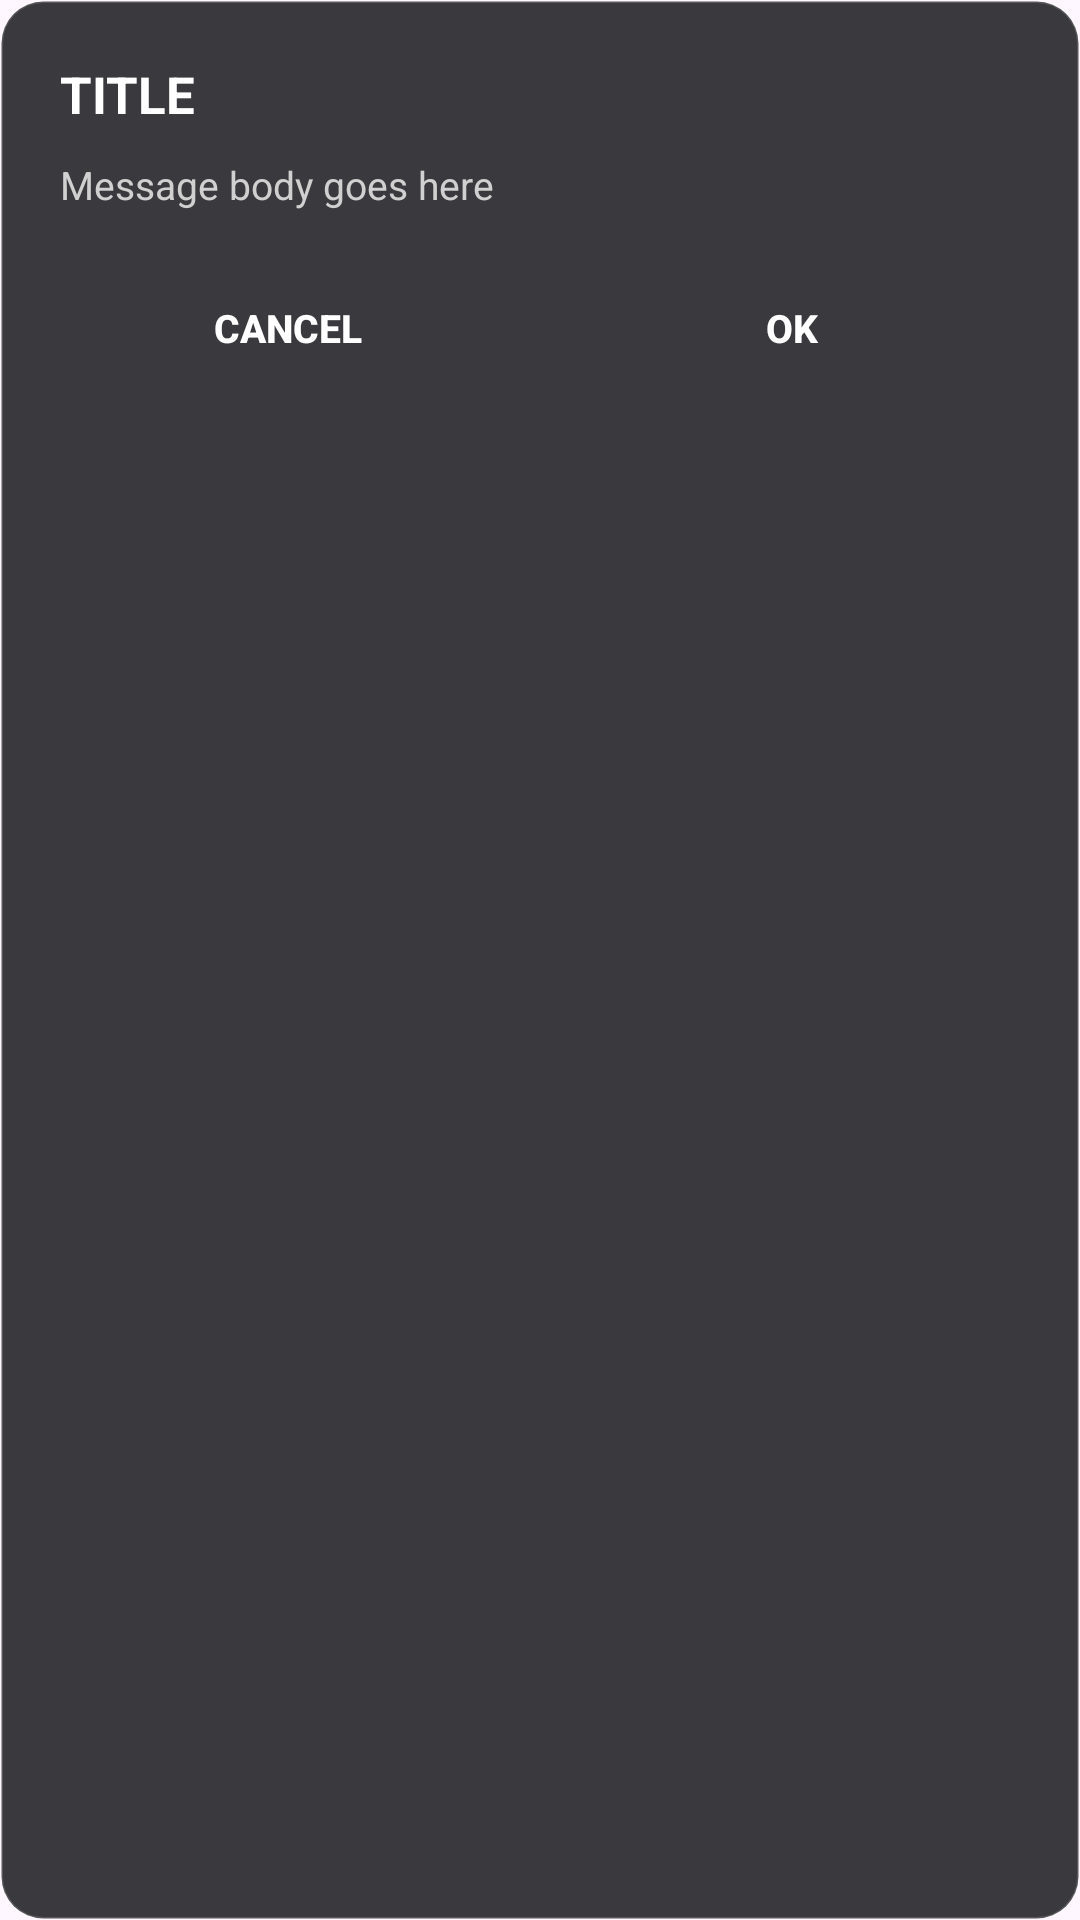

Here is an Android app screen rendered from its layout file. Give the layout XML and the strings, colors and styles it references.
<!-- AndroidManifest.xml: application theme AppTheme.CubiqLauncher -->
<!-- res/layout/dialog_minecraft_alert.xml -->
<?xml version="1.0" encoding="utf-8"?>
<LinearLayout xmlns:android="http://schemas.android.com/apk/res/android"
    xmlns:app="http://schemas.android.com/apk/res-auto"
    android:layout_width="match_parent"
    android:layout_height="wrap_content"
    android:orientation="vertical"
    android:background="@drawable/background_card"
    android:padding="20dp"
    android:minWidth="300dp">

    
    <TextView
        android:id="@+id/dialog_title"
        android:layout_width="match_parent"
        android:layout_height="wrap_content"
        android:textColor="#FFFFFF"
        android:textSize="17sp"
        android:textStyle="bold"
        android:text="TITLE" />

    
    <TextView
        android:id="@+id/dialog_message"
        android:layout_width="match_parent"
        android:layout_height="wrap_content"
        android:layout_marginTop="10dp"
        android:layout_marginBottom="20dp"
        android:textColor="#D0D0D0"
        android:textSize="13sp"
        android:lineSpacingExtra="3dp"
        android:text="Message body goes here" />

    
    <LinearLayout
        android:layout_width="match_parent"
        android:layout_height="wrap_content"
        android:orientation="horizontal">

        <androidx.appcompat.widget.AppCompatButton
            android:id="@+id/dialog_btn_cancel"
            android:layout_width="0dp"
            android:layout_height="38dp"
            android:layout_weight="1"
            android:layout_marginEnd="8dp"
            android:background="@drawable/background_item"
            app:backgroundTint="@null"
            android:textColor="#FFFFFF"
            android:textSize="13sp"
            android:textStyle="bold"
            android:text="@string/generic_cancel" />

        <androidx.appcompat.widget.AppCompatButton
            android:id="@+id/dialog_btn_confirm"
            android:layout_width="0dp"
            android:layout_height="38dp"
            android:layout_weight="1"
            android:layout_marginStart="8dp"
            android:background="@drawable/background_item"
            app:backgroundTint="@null"
            android:textColor="#FFFFFF"
            android:textSize="13sp"
            android:textStyle="bold"
            android:text="@android:string/ok" />

    </LinearLayout>

</LinearLayout>
<!-- resources referenced by this layout -->
<resources>
  <!-- drawable background_card (drawable) -->
  <?xml version="1.0" encoding="utf-8"?>
  <shape xmlns:android="http://schemas.android.com/apk/res/android"
      android:shape="rectangle">
      <corners android:radius="14dp" />
      <solid android:color="#DE1D1E22" />
      <stroke android:width="1dp" android:color="#26FFFFFF" />
  </shape>
  <!-- drawable background_item (drawable) -->
  <?xml version="1.0" encoding="utf-8"?>
  <selector xmlns:android="http://schemas.android.com/apk/res/android">
      <item android:drawable="@drawable/background_item_selected" android:state_checked="true" />
      <item android:drawable="@drawable/background_item_selected" android:state_selected="true" />
      <item android:drawable="@drawable/background_item_selected" android:state_focused="true" />
      <item android:drawable="@drawable/background_item_selected" android:state_pressed="true" />
      <item android:drawable="@drawable/background_item_disabled" android:state_enabled="false" />
      <item android:drawable="@drawable/background_item_unselected" />
  </selector>
  <string name="generic_cancel">Cancel</string>
  <style name="AppTheme.CubiqLauncher" parent="Theme.Material3.Light.NoActionBar">
          <item name="android:windowFullscreen">false</item>
          <item name="android:statusBarColor">#141414</item>
          <item name="android:windowLightStatusBar">false</item>
          <item name="android:windowContentOverlay">@null</item>
      </style>
  <!-- drawable background_item_selected (drawable) -->
  <?xml version="1.0" encoding="utf-8"?>
  <layer-list xmlns:android="http://schemas.android.com/apk/res/android">
      <item>
          <shape android:shape="rectangle">
              <corners android:radius="8dp" />
              <solid android:color="#3E4048" />
          </shape>
      </item>
  </layer-list>
  <!-- drawable background_item_unselected (drawable) -->
  <?xml version="1.0" encoding="utf-8"?>
  <layer-list xmlns:android="http://schemas.android.com/apk/res/android">
      <item>
          <shape android:shape="rectangle">
              <corners android:radius="8dp" />
              <solid android:color="#2B2C32" />
          </shape>
      </item>
  </layer-list>
</resources>
